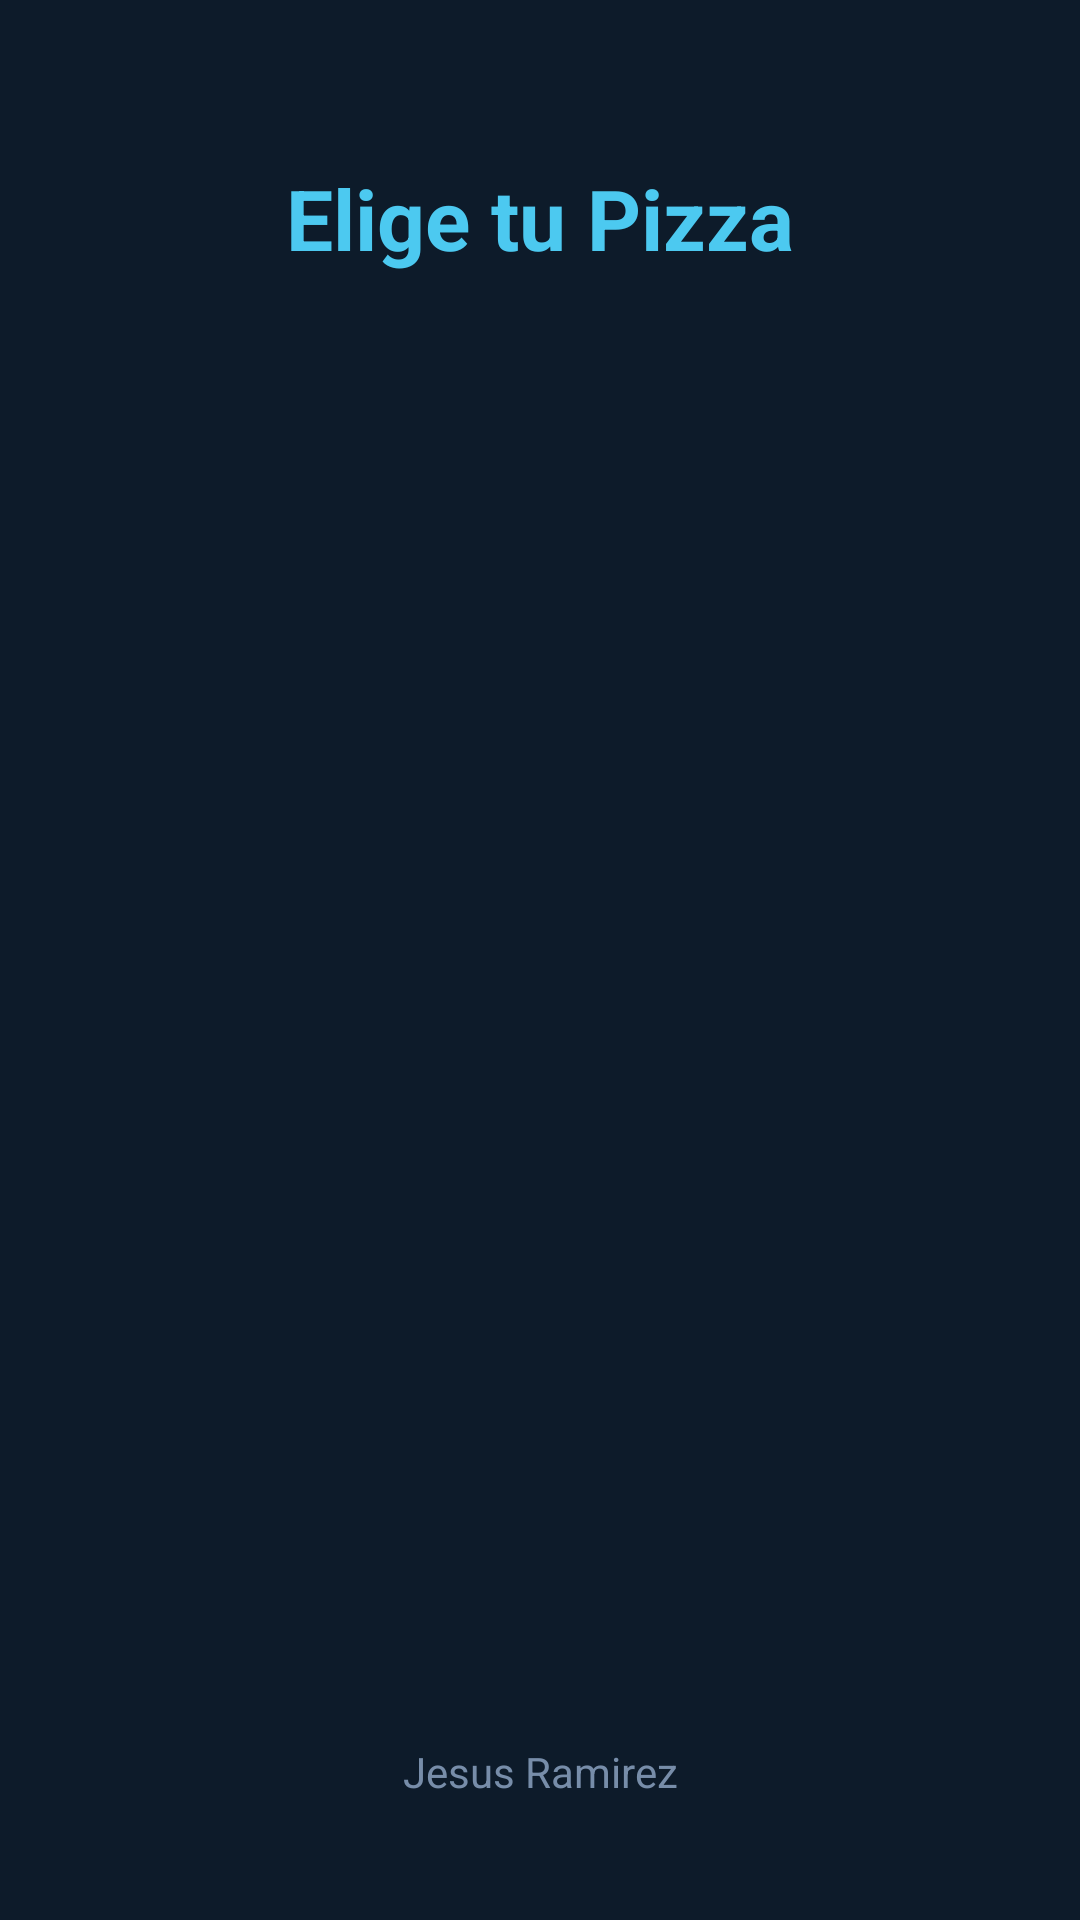

Layout XML and referenced resources for this Android screen:
<!-- AndroidManifest.xml: application theme Theme.PizzasJr -->
<!-- res/layout/activity_main.xml -->
<?xml version="1.0" encoding="utf-8"?>
<androidx.constraintlayout.widget.ConstraintLayout
    xmlns:android="http://schemas.android.com/apk/res/android"
    xmlns:app="http://schemas.android.com/apk/res-auto"
    android:layout_width="match_parent"
    android:layout_height="match_parent"
    android:background="#0D1B2A"
    android:padding="24dp">

    <TextView
        android:id="@+id/tituloMaster"
        android:layout_width="wrap_content"
        android:layout_height="wrap_content"
        android:text="Elige tu Pizza"
        android:textColor="#4CC9F0"
        android:textSize="28sp"
        android:textStyle="bold"
        app:layout_constraintTop_toTopOf="parent"
        app:layout_constraintStart_toStartOf="parent"
        app:layout_constraintEnd_toEndOf="parent"
        android:layout_marginTop="30dp"/>

    <ListView
        android:id="@+id/lvNombresPizzas"
        android:layout_width="0dp"
        android:layout_height="0dp"
        android:layout_marginTop="24dp"
        android:divider="@null"
        android:dividerHeight="0dp"
        app:layout_constraintTop_toBottomOf="@id/tituloMaster"
        app:layout_constraintBottom_toTopOf="@id/txtFirmaMaster"
        app:layout_constraintStart_toStartOf="parent"
        app:layout_constraintEnd_toEndOf="parent" />

    <TextView
        android:id="@+id/txtFirmaMaster"
        android:layout_width="wrap_content"
        android:layout_height="wrap_content"
        android:text="Jesus Ramirez"
        android:textColor="#778DA9"
        android:textSize="14sp"
        app:layout_constraintBottom_toBottomOf="parent"
        app:layout_constraintStart_toStartOf="parent"
        app:layout_constraintEnd_toEndOf="parent"
        android:layout_marginBottom="16dp"/>

</androidx.constraintlayout.widget.ConstraintLayout>
<!-- resources referenced by this layout -->
<resources>
  <style name="Theme.PizzasJr" parent="Base.Theme.PizzasJr" />
  <style name="Base.Theme.PizzasJr" parent="Theme.Material3.DayNight.NoActionBar">
          
          
      </style>
</resources>
